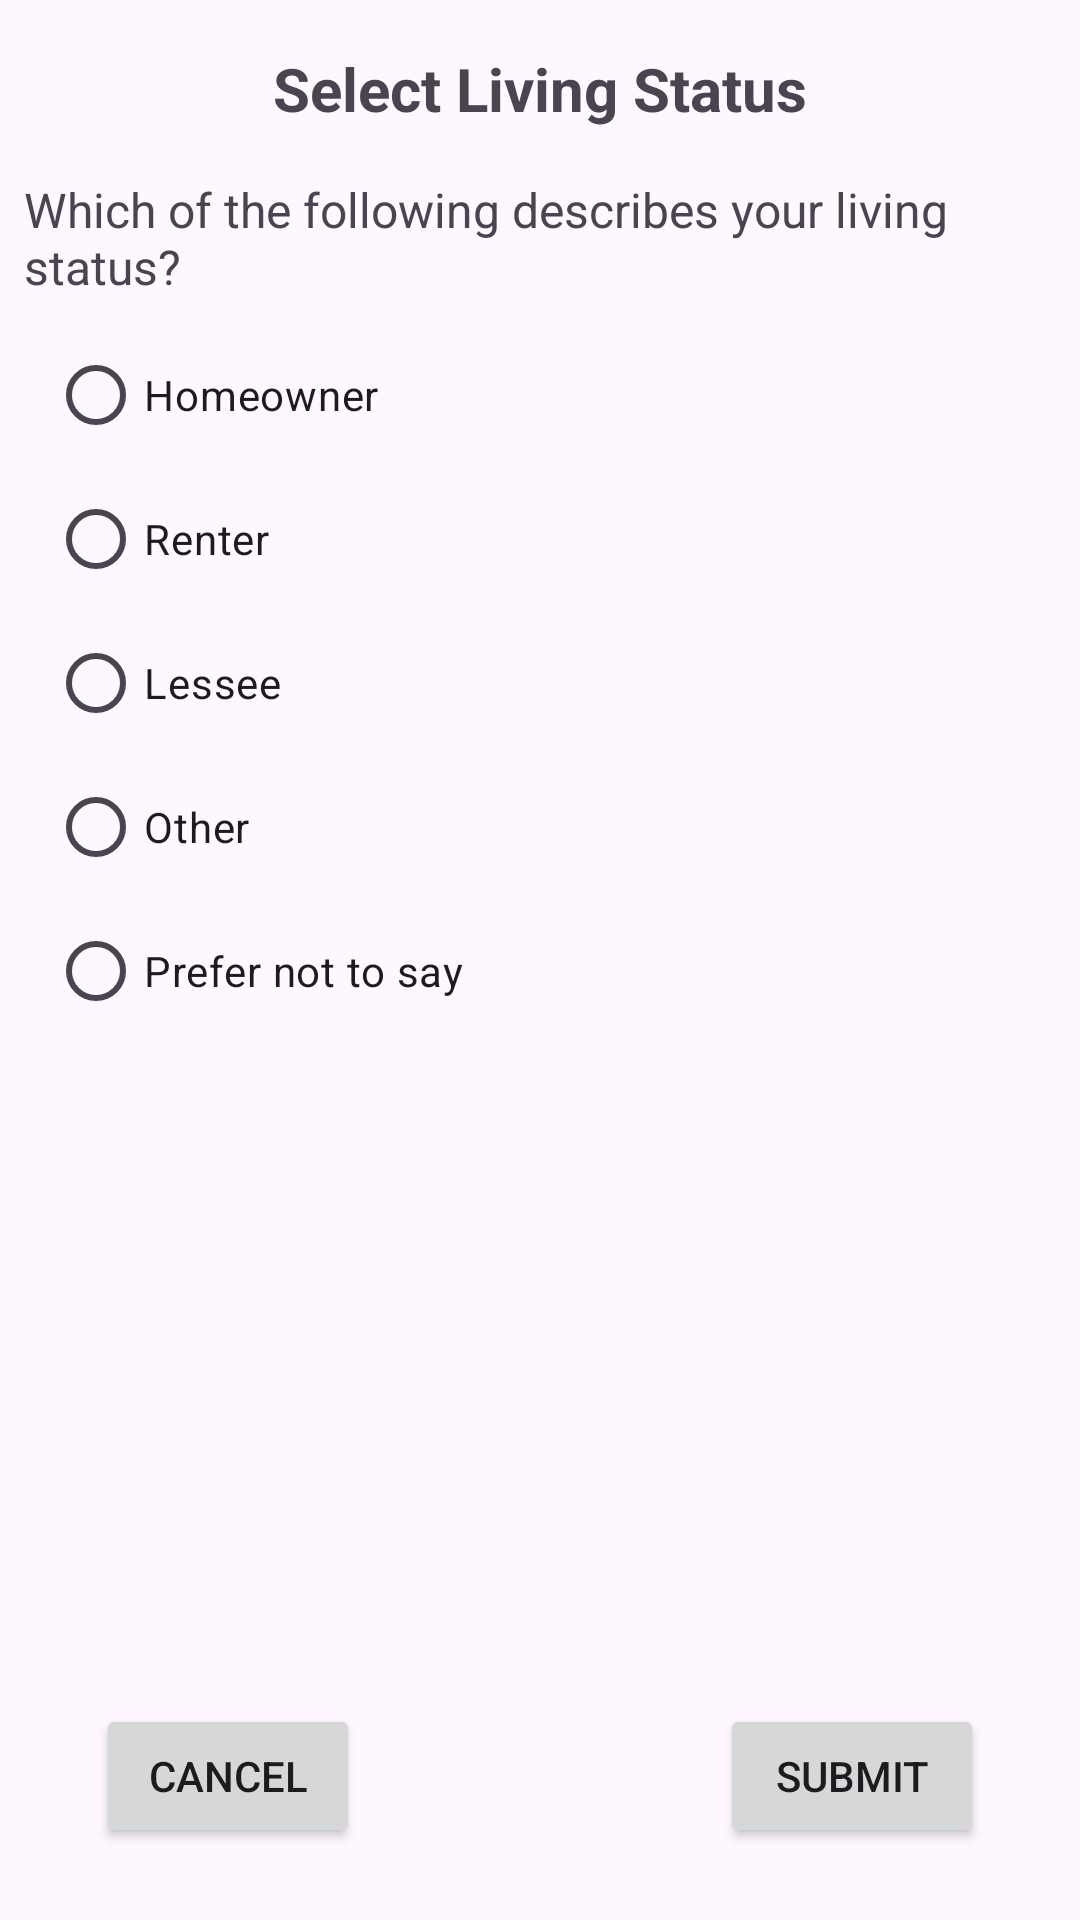

Produce the Android XML layout that renders to this screen, including the resource entries it uses.
<!-- AndroidManifest.xml: application theme Theme.User_Profile_With_Intents -->
<!-- res/layout/activity_select_living_status.xml -->
<?xml version="1.0" encoding="utf-8"?>
<androidx.constraintlayout.widget.ConstraintLayout xmlns:android="http://schemas.android.com/apk/res/android"
    xmlns:app="http://schemas.android.com/apk/res-auto"
    xmlns:tools="http://schemas.android.com/tools"
    android:layout_width="match_parent"
    android:layout_height="match_parent"
    tools:context=".SelectLivingStatusActivity">

    <TextView
        android:id="@+id/selectLivingStatusText"
        android:layout_width="wrap_content"
        android:layout_height="wrap_content"
        android:layout_marginTop="16dp"
        android:text="@string/living_status_text"
        android:textSize="20sp"
        android:textStyle="bold"
        app:layout_constraintEnd_toEndOf="parent"
        app:layout_constraintStart_toStartOf="parent"
        app:layout_constraintTop_toTopOf="parent" />

    <TextView
        android:id="@+id/livingStatusQuestion"
        android:layout_width="0dp"
        android:layout_height="wrap_content"
        android:layout_marginStart="8dp"
        android:layout_marginTop="16dp"
        android:layout_marginEnd="8dp"
        android:text="@string/living_status_question"
        android:textSize="16sp"
        app:layout_constraintEnd_toEndOf="parent"
        app:layout_constraintStart_toStartOf="parent"
        app:layout_constraintTop_toBottomOf="@+id/selectLivingStatusText" />

    <RadioGroup
        android:id="@+id/livingStatusRadioGroup"
        android:layout_width="wrap_content"
        android:layout_height="wrap_content"
        android:layout_marginStart="8dp"
        android:layout_marginTop="8dp"
        app:layout_constraintStart_toStartOf="@+id/livingStatusQuestion"
        app:layout_constraintTop_toBottomOf="@+id/livingStatusQuestion">

        <RadioButton
            android:id="@+id/homeOwnerButton"
            android:layout_width="wrap_content"
            android:layout_height="wrap_content"
            android:text="@string/home_owner_radio" />

        <RadioButton
            android:id="@+id/renterButton"
            android:layout_width="wrap_content"
            android:layout_height="wrap_content"
            android:text="@string/renter_radio" />

        <RadioButton
            android:id="@+id/lesseeButton"
            android:layout_width="wrap_content"
            android:layout_height="wrap_content"
            android:text="@string/lessee_radio" />

        <RadioButton
            android:id="@+id/otherButton"
            android:layout_width="wrap_content"
            android:layout_height="wrap_content"
            android:text="@string/other_radio" />

        <RadioButton
            android:id="@+id/preferButton"
            android:layout_width="wrap_content"
            android:layout_height="wrap_content"
            android:text="@string/prefer_radio" />
    </RadioGroup>

    <Button
        android:id="@+id/cancelLivingButton"
        android:layout_width="wrap_content"
        android:layout_height="wrap_content"
        android:layout_marginStart="32dp"
        android:text="@string/cancel_button"
        app:layout_constraintBottom_toBottomOf="@+id/submitLivingButton"
        app:layout_constraintStart_toStartOf="parent"
        app:layout_constraintTop_toTopOf="@+id/submitLivingButton" />

    <Button
        android:id="@+id/submitLivingButton"
        android:layout_width="wrap_content"
        android:layout_height="wrap_content"
        android:layout_marginEnd="32dp"
        android:layout_marginBottom="24dp"
        android:text="@string/submit_button"
        app:layout_constraintBottom_toBottomOf="parent"
        app:layout_constraintEnd_toEndOf="parent" />
    </androidx.constraintlayout.widget.ConstraintLayout>
<!-- resources referenced by this layout -->
<resources>
  <string name="cancel_button">Cancel</string>
  <string name="home_owner_radio">Homeowner</string>
  <string name="lessee_radio">Lessee</string>
  <string name="living_status_question">Which of the following describes your living status?</string>
  <string name="living_status_text">Select Living Status</string>
  <string name="other_radio">Other</string>
  <string name="prefer_radio">Prefer not to say</string>
  <string name="renter_radio">Renter</string>
  <string name="submit_button">Submit</string>
  <style name="Theme.User_Profile_With_Intents" parent="Base.Theme.User_Profile_With_Intents" />
  <style name="Base.Theme.User_Profile_With_Intents" parent="Theme.Material3.DayNight.NoActionBar">
          
          
      </style>
</resources>
